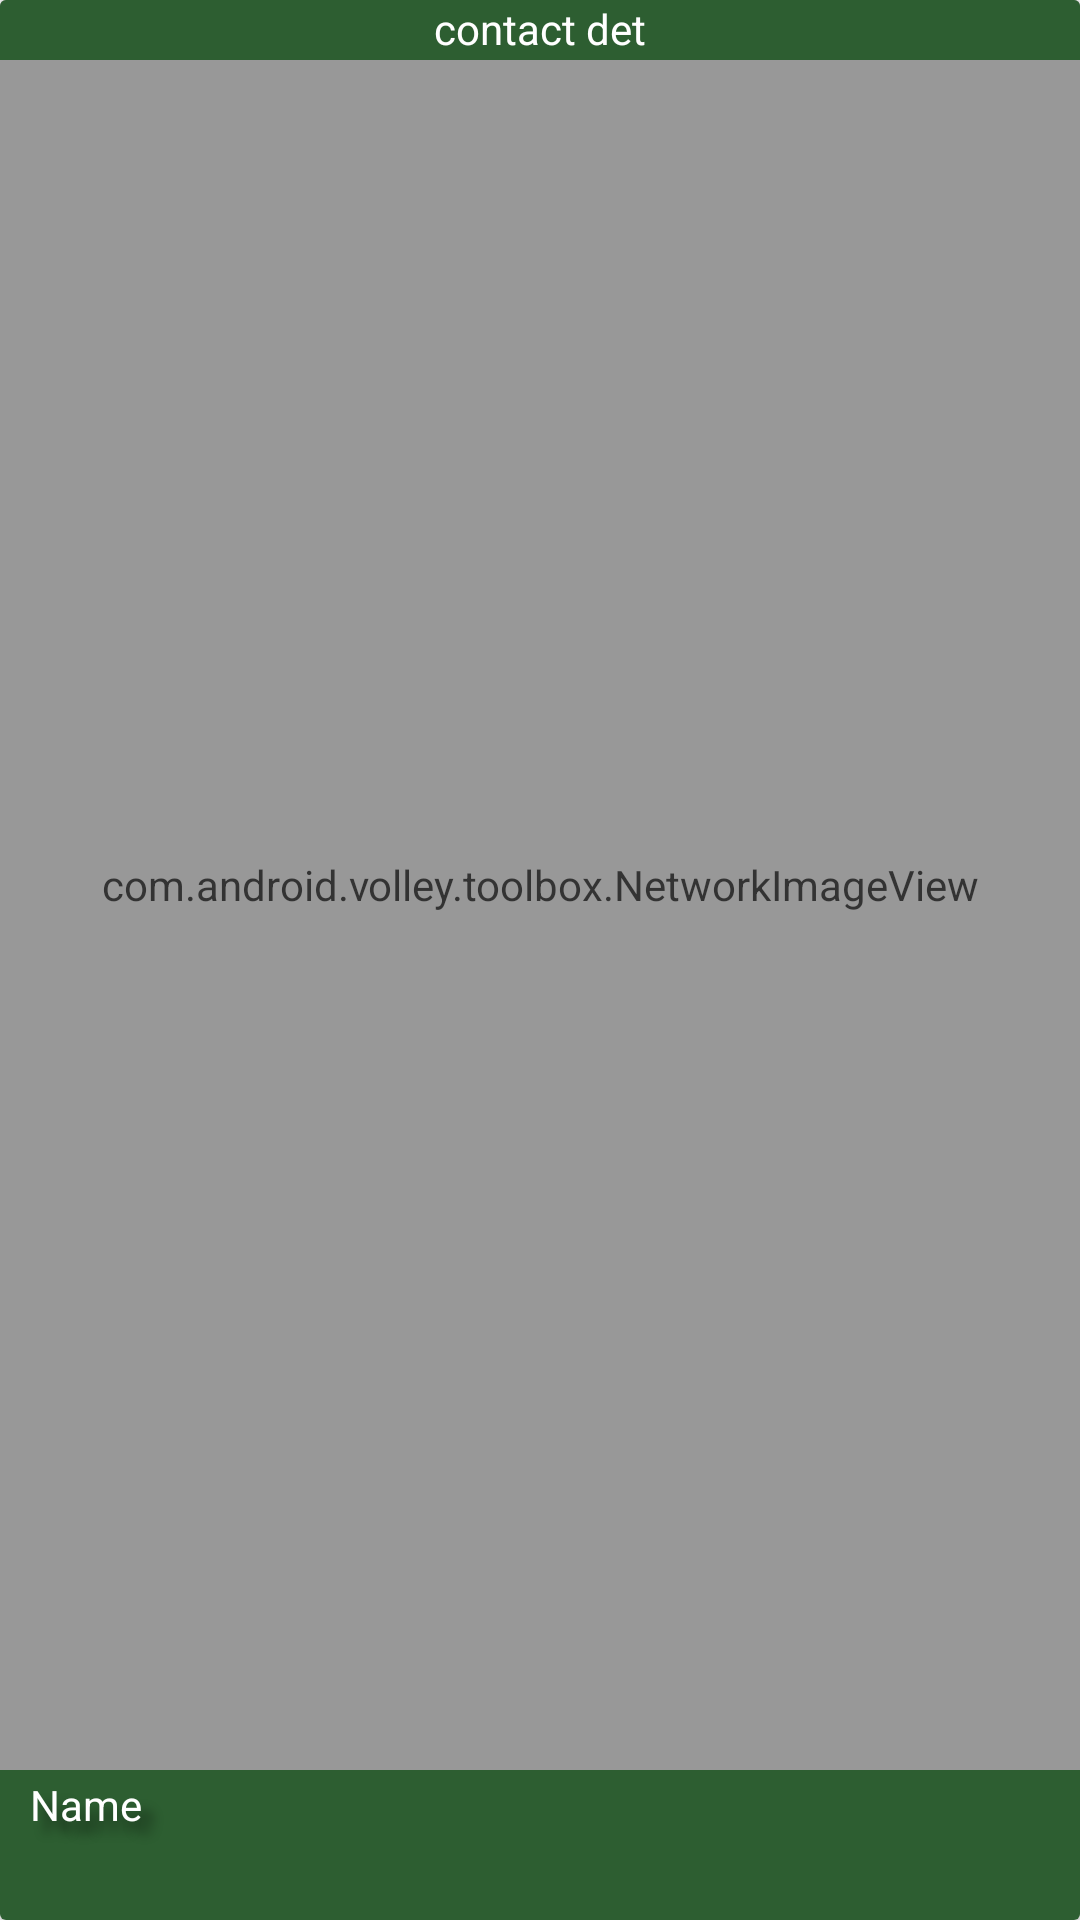

The Android layout XML behind this screen, and the referenced resources:
<!-- AndroidManifest.xml: application theme AppTheme -->
<!-- res/layout/hotel_main_hotels_cardview.xml -->
<?xml version="1.0" encoding="utf-8"?>
<android.support.v7.widget.CardView
    xmlns:card_view="http://schemas.android.com/apk/res-auto"
    xmlns:android="http://schemas.android.com/apk/res/android"
    android:id="@+id/card_view"
    android:layout_width="match_parent"
    android:layout_height="200dp"
    card_view:cardCornerRadius="2dp"
    android:descendantFocusability="blocksDescendants"
    android:layout_margin="5dp">

    <RelativeLayout
        android:layout_width="match_parent"
        android:layout_height="match_parent"
        android:onClick="openDetail"
        android:descendantFocusability="blocksDescendants"
        android:id="@+id/bkgd" >


        <com.android.volley.toolbox.NetworkImageView
            android:id="@+id/thumbnail"
            android:layout_width="match_parent"
            android:layout_height="100dp"
            android:layout_alignParentLeft="true"
            android:scaleType="fitXY"
            android:layout_alignParentTop="true"
            android:layout_alignParentRight="true"
            android:layout_alignParentEnd="true"
            android:alpha="0.8"
            android:layout_above="@+id/name" />


        <TextView
            android:id="@+id/title"
            android:layout_width="match_parent"
            android:layout_height="20dp"
            android:background="#2d5e31"
            android:text="contact det"
            android:gravity="center_horizontal"
            android:textColor="#ffffff"
            android:textSize="14dp"/>

        <TextView
            android:id="@+id/name"
            android:layout_width="fill_parent"
            android:layout_height="50dp"
            android:text="Name"
            android:gravity="left"
            android:shadowColor="#7000"
            android:textColor="#ffffff"
            android:background="#2d5e31"
            android:shadowDx="12"
            android:paddingLeft="10dp"
            android:paddingTop="2dp"
            android:shadowDy="12"
            android:shadowRadius="8"
            android:layout_alignParentBottom="true"
            android:layout_alignParentLeft="true"
            android:layout_alignParentStart="true" />

        
            
            
            
            
            
            
            
            
            
            
            
            
            
            
            
            
            
            
            
            

        <ImageView
            android:layout_width="40dp"
            android:layout_height="40dp"
            android:id="@+id/imageView5"
            android:background="@null"
            android:focusableInTouchMode="false"
            android:layout_marginRight="24dp"
            android:layout_marginEnd="24dp"
            android:visibility="visible"
            android:onClick="hotelHeartClickHandler"
            android:layout_marginTop="42dp"
            android:layout_below="@+id/title"
            android:layout_alignParentRight="true"
            android:layout_alignParentEnd="true" />

        <ImageView
            android:layout_width="wrap_content"
            android:layout_height="wrap_content"
            android:id="@+id/imageView7"
            android:background="@null"
            android:src="@drawable/com_facebook_tooltip_black_xout"
            android:onClick="hotelDeleteIconClickHandler"
            android:layout_alignBottom="@+id/title"
            android:layout_alignParentRight="true"
            android:visibility="gone"
            android:layout_alignParentEnd="true" />


        
        
        
        
        
        
        
        
        



    </RelativeLayout>
</android.support.v7.widget.CardView>
<!-- resources referenced by this layout -->
<resources>
  <style name="AppTheme" parent="Theme.AppCompat.Light.DarkActionBar">
          
      </style>
</resources>
